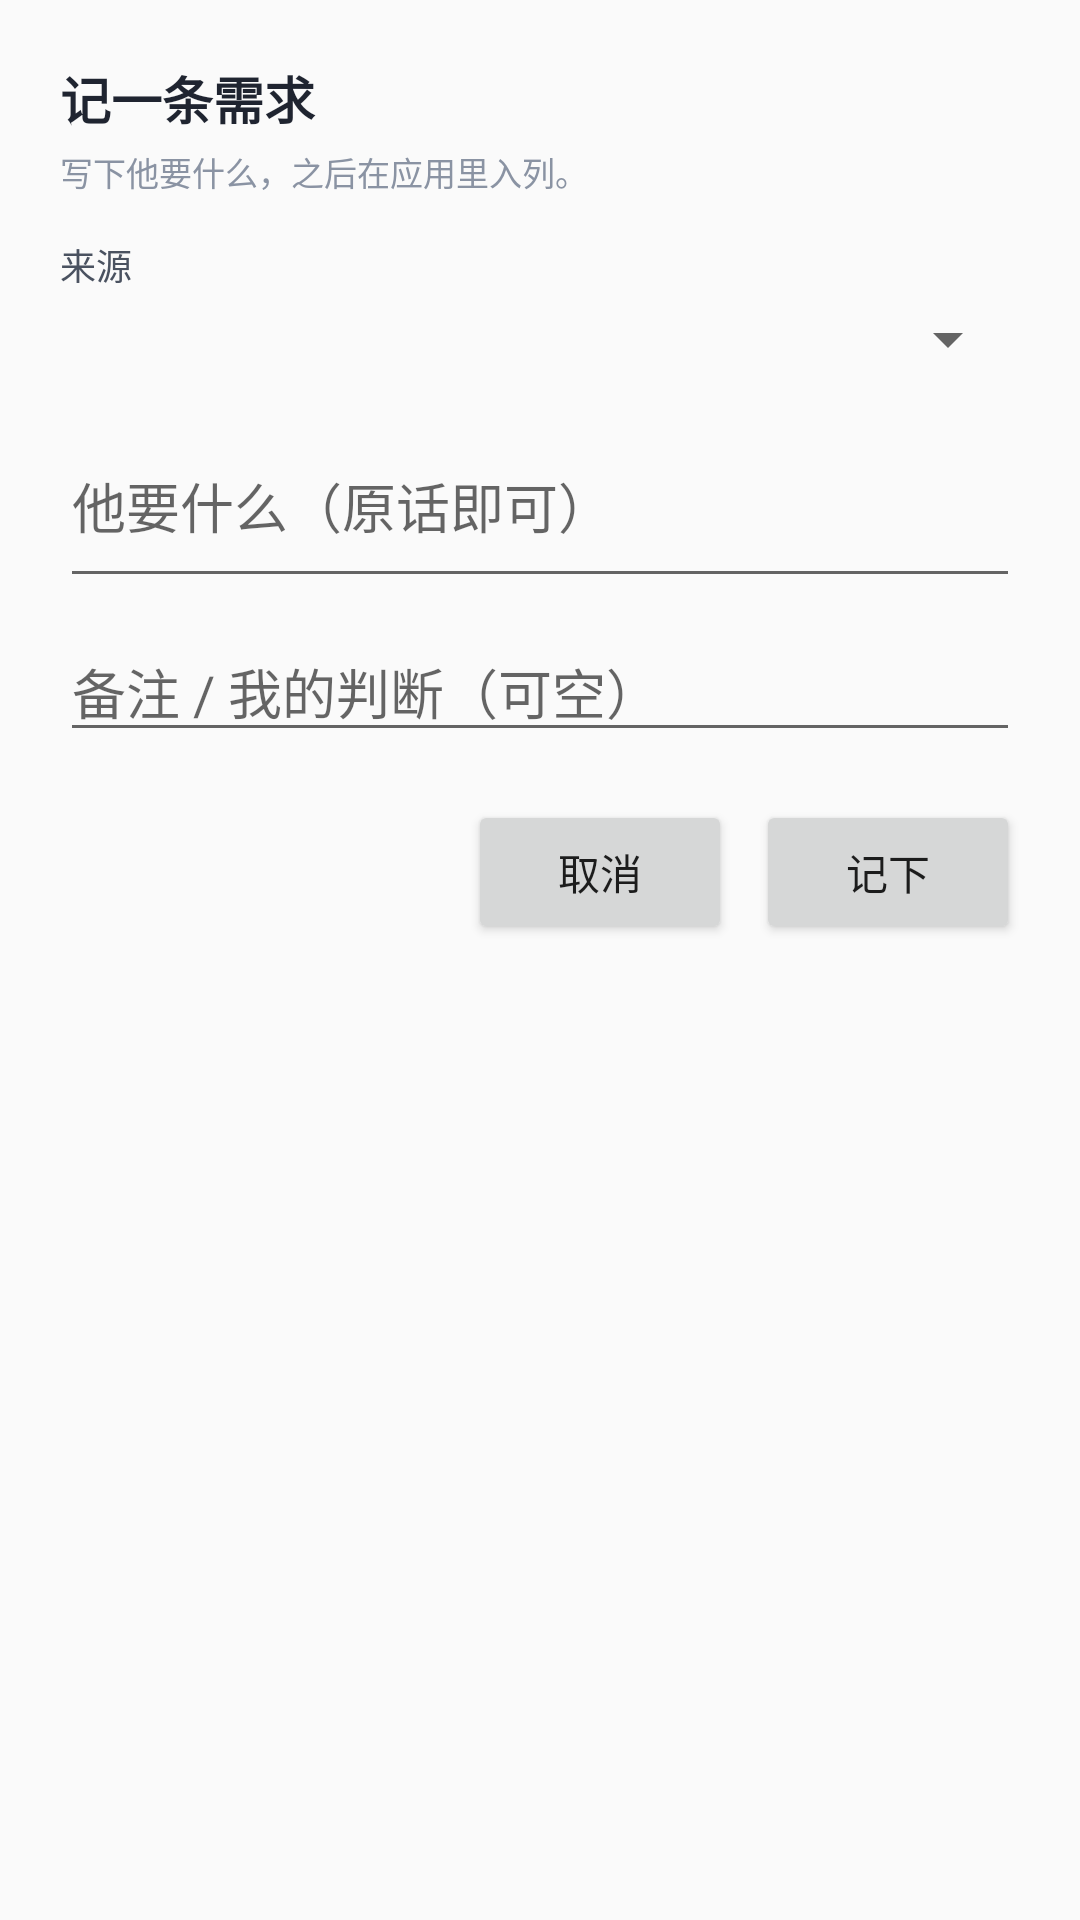

Write the Android layout XML for this screen, with the resource values it uses.
<!-- AndroidManifest.xml: application theme AppTheme -->
<!-- res/layout/activity_demand_quick.xml -->
<?xml version="1.0" encoding="utf-8"?>
<LinearLayout xmlns:android="http://schemas.android.com/apk/res/android"
    android:layout_width="match_parent"
    android:layout_height="wrap_content"
    android:orientation="vertical"
    android:padding="20dp">

    <TextView
        android:layout_width="match_parent"
        android:layout_height="wrap_content"
        android:text="记一条需求"
        android:textColor="#1F2430"
        android:textSize="17sp"
        android:textStyle="bold" />

    <TextView
        android:id="@+id/dq_hint"
        android:layout_width="match_parent"
        android:layout_height="wrap_content"
        android:layout_marginTop="4dp"
        android:text="写下他要什么，之后在应用里入列。"
        android:textColor="#8A93A3"
        android:textSize="11sp" />

    <TextView
        android:layout_width="match_parent"
        android:layout_height="wrap_content"
        android:layout_marginTop="14dp"
        android:text="来源"
        android:textColor="#4A5260"
        android:textSize="12sp" />

    <Spinner
        android:id="@+id/dq_requester"
        android:layout_width="match_parent"
        android:layout_height="wrap_content"
        android:layout_marginTop="4dp" />

    <EditText
        android:id="@+id/dq_text"
        android:layout_width="match_parent"
        android:layout_height="wrap_content"
        android:layout_marginTop="10dp"
        android:hint="他要什么（原话即可）"
        android:inputType="textMultiLine"
        android:minLines="2"
        android:textColor="#1F2430" />

    <EditText
        android:id="@+id/dq_note"
        android:layout_width="match_parent"
        android:layout_height="wrap_content"
        android:layout_marginTop="8dp"
        android:hint="备注 / 我的判断（可空）"
        android:inputType="text"
        android:textColor="#1F2430" />

    <LinearLayout
        android:layout_width="match_parent"
        android:layout_height="wrap_content"
        android:layout_marginTop="16dp"
        android:gravity="end"
        android:orientation="horizontal">

        <Button
            android:id="@+id/dq_cancel"
            android:layout_width="wrap_content"
            android:layout_height="wrap_content"
            android:text="取消" />

        <Button
            android:id="@+id/dq_save"
            android:layout_width="wrap_content"
            android:layout_height="wrap_content"
            android:layout_marginStart="8dp"
            android:text="记下" />
    </LinearLayout>

</LinearLayout>
<!-- resources referenced by this layout -->
<resources>
  <style name="AppTheme" parent="Theme.AppCompat.Light.DarkActionBar">
          
          <item name="colorPrimary">@color/colorPrimary</item>
          <item name="colorPrimaryDark">@color/colorPrimaryDark</item>
          <item name="colorAccent">@color/colorAccent</item>
      </style>
  <!-- not gathered from this repository: default colours our renderer supplied (Android Studio template values) -->
  <color name="colorPrimary">#FF6200EE</color>
  <color name="colorPrimaryDark">#FF3700B3</color>
  <color name="colorAccent">#FF03DAC5</color>
</resources>
